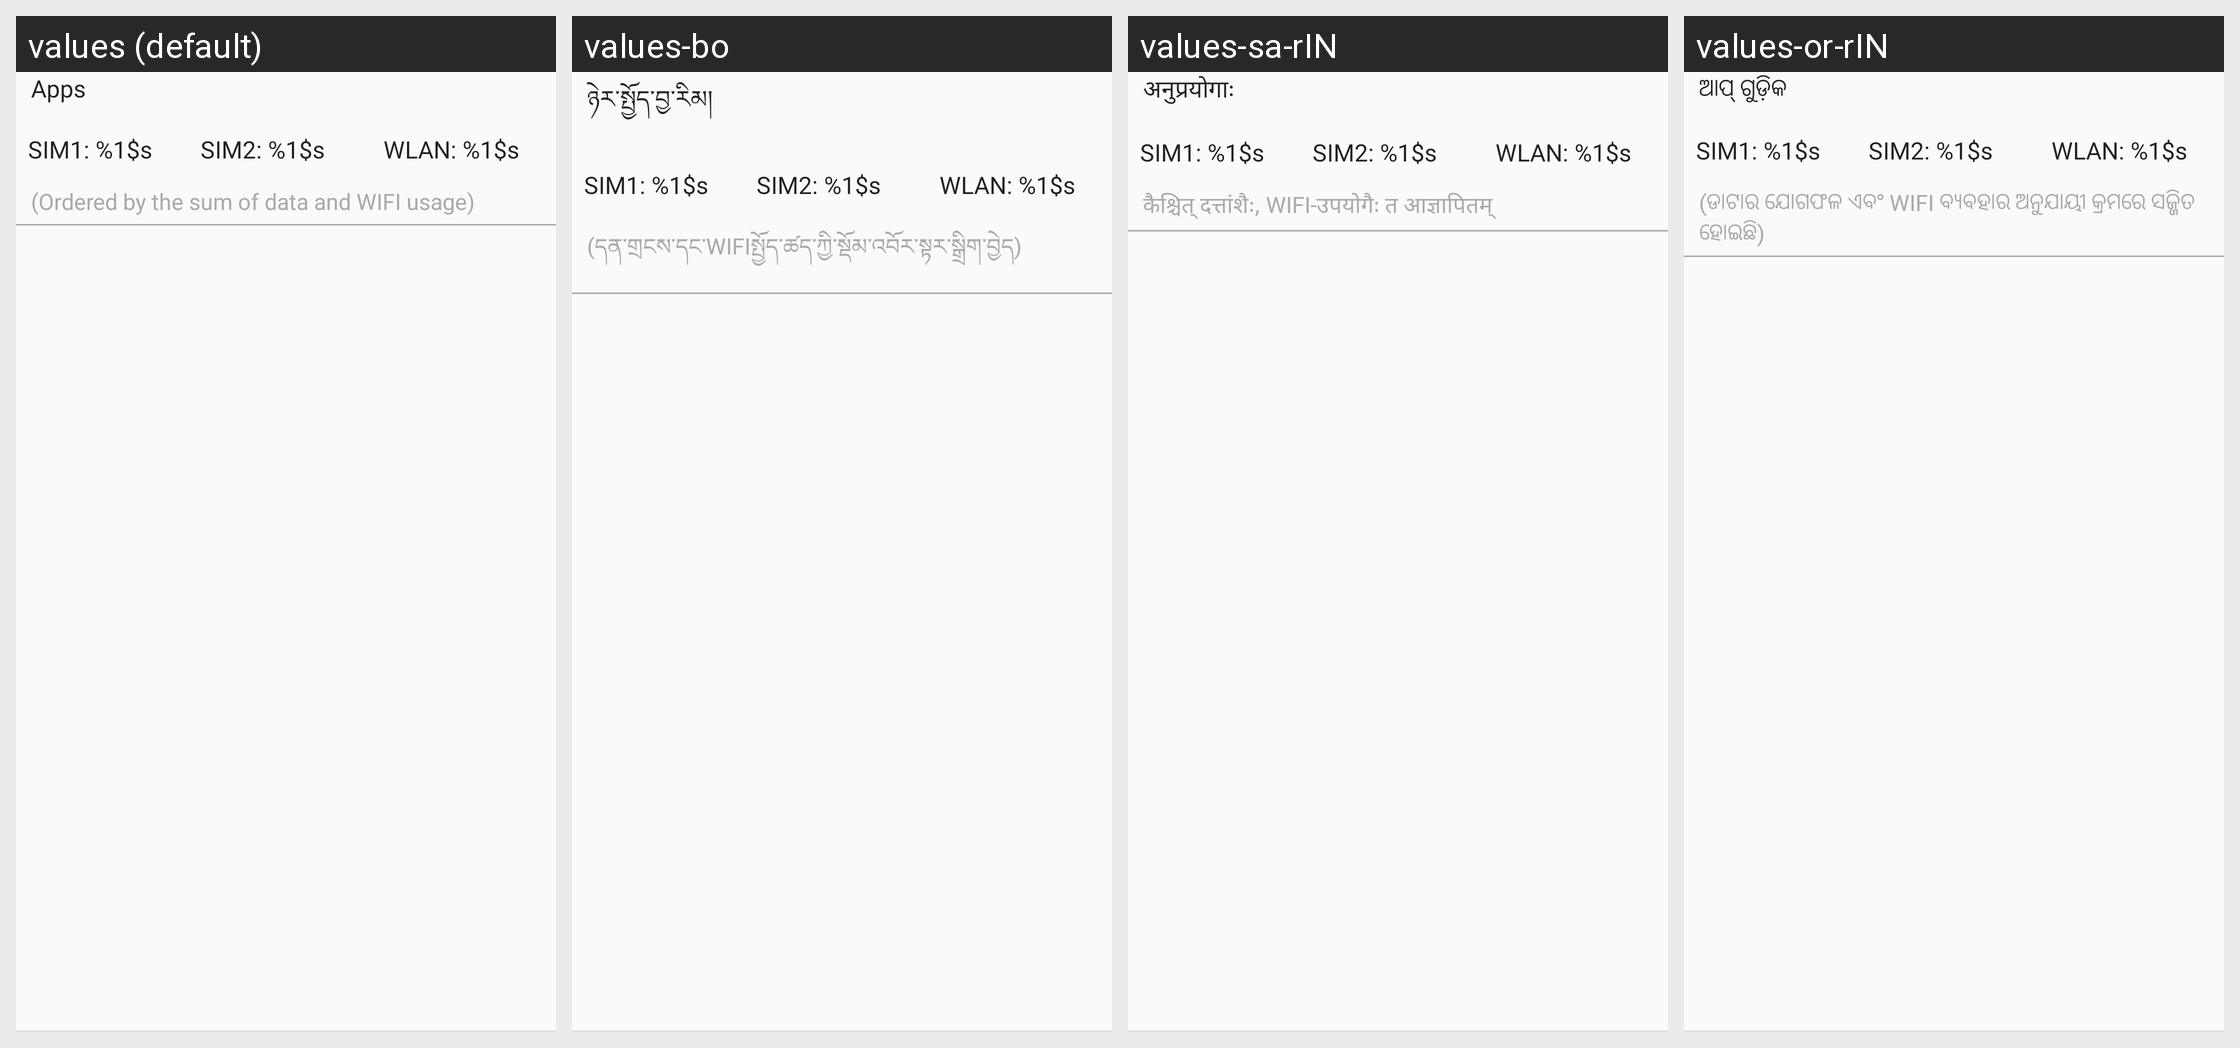

Locale-by-locale string values for the Android screen shown in this grid:
Android screen res/layout/app_flow_dual.xml rendered under 4 locales, left to right: values (default), values-bo, values-sa-rIN, values-or-rIN. Device: Nexus 5 (rendered at 1080×1920; each locale shown at half size, 540×960, under a caption strip naming it); theme CustomTheme.
Other locales in the repository, not shown: values-as, values-bn-rBD, values-brx-rIN, values-doi-rIN, values-gu-rIN, values-hi, values-kn-rIN, values-kok-rIN, values-ks-rIN, values-mai-rIN, values-ml-rIN, values-mni-rIN, values-mr-rIN, values-ne-rNP, values-pa-rIN, values-sat-rIN, values-sd-rIN, values-ta-rIN, values-te-rIN, values-ug, values-ur-rPK, values-zh-rCN, values-zh-rTW.
Strings drawn on this screen, with the default value and each locale's value (text and hints the layout hard-codes, and strings that could not be matched under every locale, appear in the picture but are not listed):

network_control_head
  values: Apps
  values-bo: ཉེར་སྤྱོད་བྱ་རིམ།
  values-sa-rIN: अनुप्रयोगाः
  values-or-rIN: ଆପ୍ ଗୁଡ଼ିକ

data_flow_data1
  values: SIM1: %1$s
  values-bo: SIM1: %1$s  [not translated; the default value is used]
  values-sa-rIN: SIM1: %1$s  [not translated; the default value is used]
  values-or-rIN: SIM1: %1$s  [not translated; the default value is used]

data_flow_data2
  values: SIM2: %1$s
  values-bo: SIM2: %1$s  [not translated; the default value is used]
  values-sa-rIN: SIM2: %1$s  [not translated; the default value is used]
  values-or-rIN: SIM2: %1$s  [not translated; the default value is used]

data_flow_wifi
  values: WLAN: %1$s
  values-bo: WLAN: %1$s  [not translated; the default value is used]
  values-sa-rIN: WLAN: %1$s  [not translated; the default value is used]
  values-or-rIN: WLAN: %1$s  [not translated; the default value is used]

network_order_des
  values: (Ordered by the sum of data and WIFI usage)
  values-bo: (དན་གྲངས་དང་WIFIསྤྱོད་ཚད་ཀྱི་སྡོམ་འབོར་སྟར་སྒྲིག་བྱེད)
  values-sa-rIN: कैश्चित् दत्तांशैः, WIFI-उपयोगैः त आज्ञापितम्
  values-or-rIN: (ଡାଟାର ଯୋଗଫଳ ଏବଂ WIFI ବ୍ୟବହାର ଅନୁଯାୟୀ କ୍ରମରେ ସଜ୍ଜିତ ହୋଇଛି)
